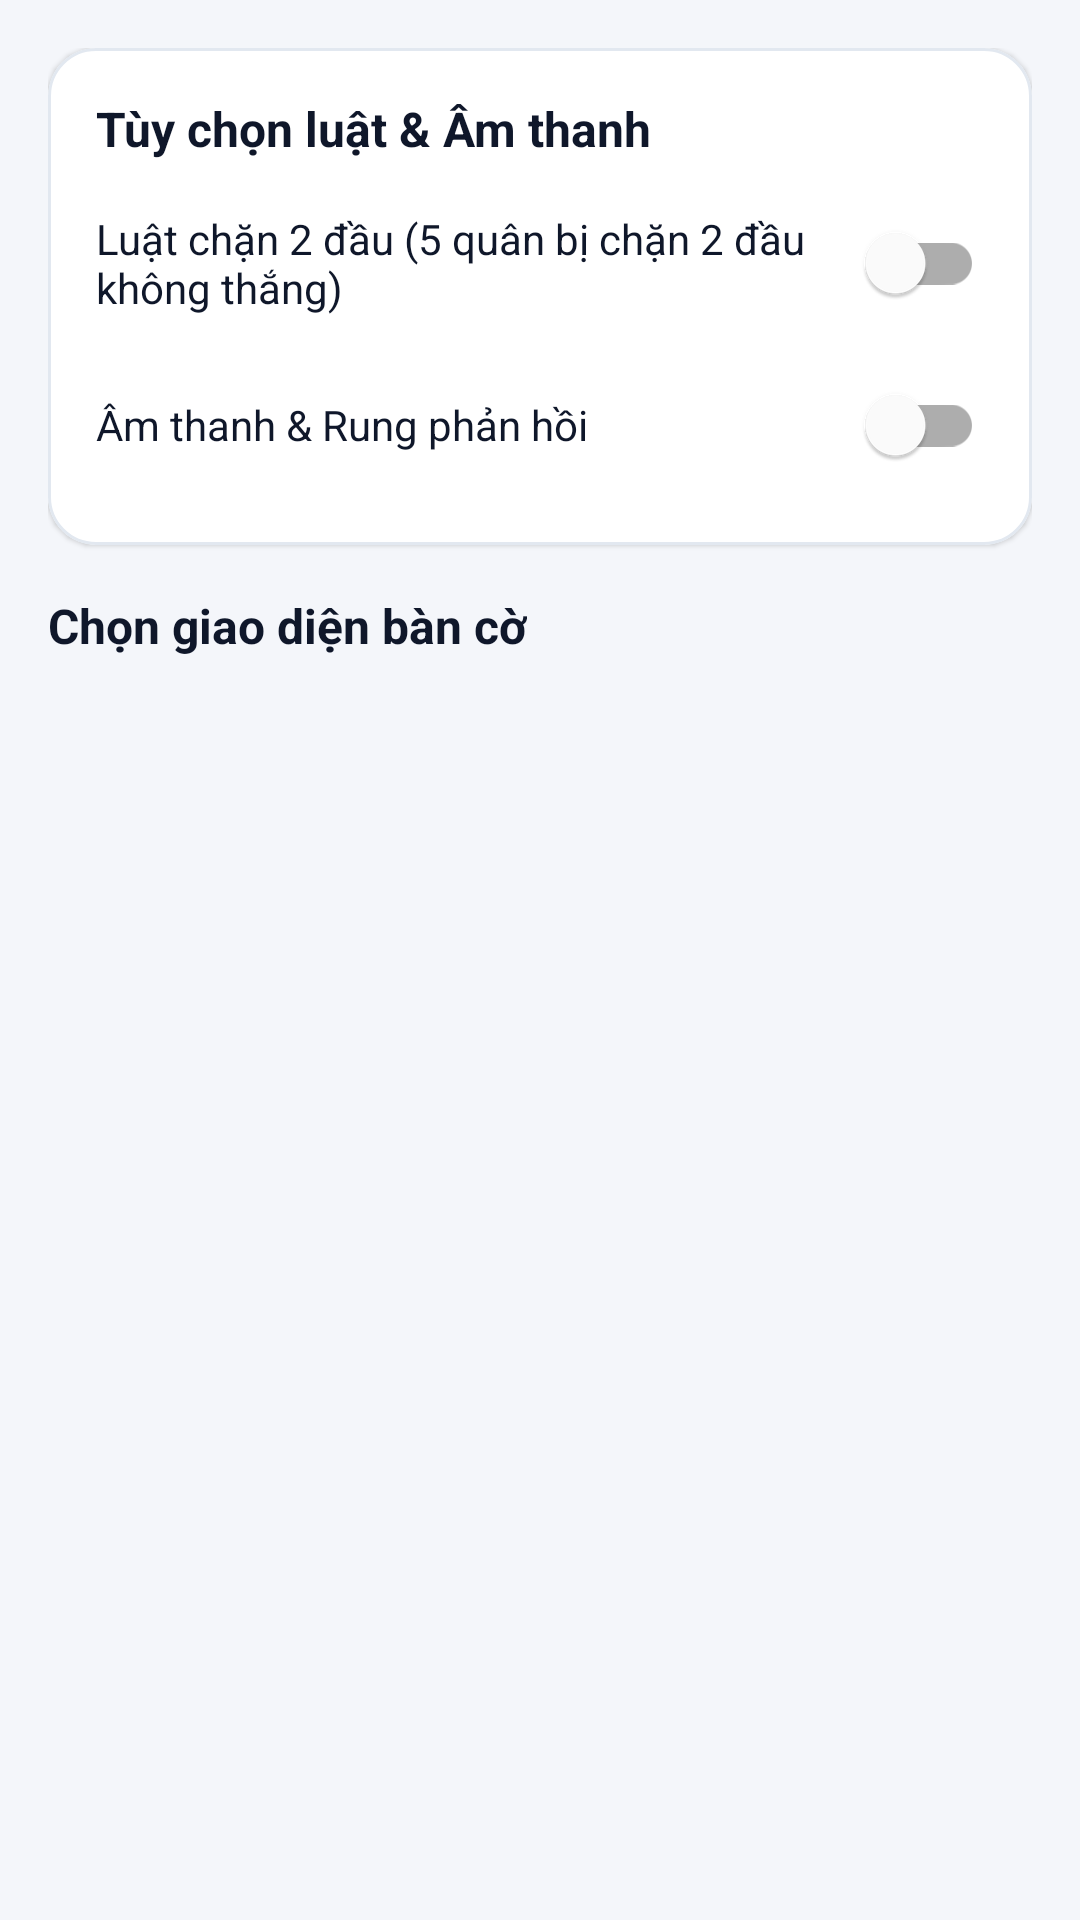

Reconstruct the res/layout file that produces this screen, plus the resources it refers to.
<!-- AndroidManifest.xml: application theme Theme.GomokuTactics -->
<!-- res/layout/activity_skin_shop.xml -->
<?xml version="1.0" encoding="utf-8"?>
<LinearLayout xmlns:android="http://schemas.android.com/apk/res/android"
    xmlns:app="http://schemas.android.com/apk/res-auto"
    android:layout_width="match_parent"
    android:layout_height="match_parent"
    android:background="@color/bg_screen"
    android:orientation="vertical"
    android:padding="16dp">

    <com.google.android.material.card.MaterialCardView
        android:layout_width="match_parent"
        android:layout_height="wrap_content"
        app:cardBackgroundColor="@color/card_surface"
        app:cardCornerRadius="16dp"
        app:cardElevation="1dp"
        app:strokeColor="@color/card_stroke"
        app:strokeWidth="1dp">

        <LinearLayout
            android:layout_width="match_parent"
            android:layout_height="wrap_content"
            android:orientation="vertical"
            android:padding="16dp">

            <TextView
                android:layout_width="wrap_content"
                android:layout_height="wrap_content"
                android:text="@string/section_rules_settings"
                android:textColor="@color/text_primary"
                android:textSize="16sp"
                android:textStyle="bold" />

            <com.google.android.material.switchmaterial.SwitchMaterial
                android:id="@+id/switchBlockTwoEnds"
                android:layout_width="match_parent"
                android:layout_height="wrap_content"
                android:layout_marginTop="10dp"
                android:text="@string/switch_block_two_ends"
                android:textColor="@color/text_primary"
                android:textSize="14sp" />

            <com.google.android.material.switchmaterial.SwitchMaterial
                android:id="@+id/switchSoundEffect"
                android:layout_width="match_parent"
                android:layout_height="wrap_content"
                android:layout_marginTop="6dp"
                android:text="@string/switch_sound_effect"
                android:textColor="@color/text_primary"
                android:textSize="14sp" />
        </LinearLayout>
    </com.google.android.material.card.MaterialCardView>

    <TextView
        android:layout_width="wrap_content"
        android:layout_height="wrap_content"
        android:layout_marginTop="16dp"
        android:layout_marginBottom="10dp"
        android:text="@string/section_board_themes"
        android:textColor="@color/text_primary"
        android:textSize="16sp"
        android:textStyle="bold" />

    <androidx.recyclerview.widget.RecyclerView
        android:id="@+id/rvSkins"
        android:layout_width="match_parent"
        android:layout_height="0dp"
        android:layout_weight="1" />
</LinearLayout>
<!-- resources referenced by this layout -->
<resources>
  <color name="bg_screen">#F4F6FA</color>
  <color name="card_stroke">#E2E8F0</color>
  <color name="card_surface">#FFFFFF</color>
  <color name="text_primary">#0F172A</color>
  <string name="section_board_themes">Chọn giao diện bàn cờ</string>
  <string name="section_rules_settings">Tùy chọn luật &amp; Âm thanh</string>
  <string name="switch_block_two_ends">Luật chặn 2 đầu (5 quân bị chặn 2 đầu không thắng)</string>
  <string name="switch_sound_effect">Âm thanh &amp; Rung phản hồi</string>
  <style name="Theme.GomokuTactics" parent="Theme.MaterialComponents.DayNight.DarkActionBar">
          <item name="colorPrimary">@color/primary_dark</item>
          <item name="colorPrimaryVariant">@color/primary_dark</item>
          <item name="colorSecondary">@color/accent</item>
          <item name="colorSurface">@color/card_surface</item>
          <item name="android:windowBackground">@color/bg_screen</item>
          <item name="android:statusBarColor">@color/primary_dark</item>
          <item name="android:textColorPrimary">@color/text_primary</item>
          <item name="android:textColorSecondary">@color/text_secondary</item>
      </style>
  <color name="primary_dark">#0F172A</color>
  <color name="accent">#D97706</color>
  <color name="text_secondary">#475569</color>
</resources>
